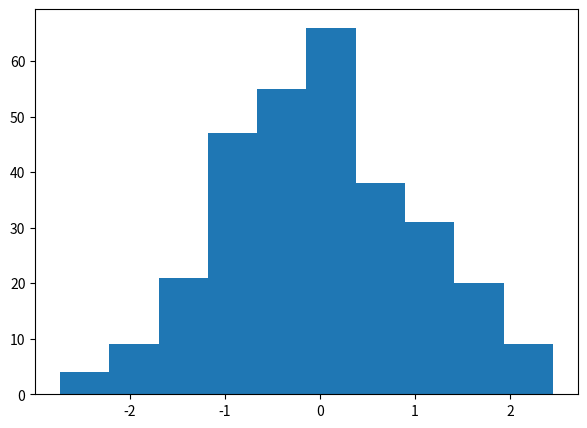

Write the Python code that produced this figure. (Note: this script raises an exception after producing the figure.)
import matplotlib.pyplot as plt
import numpy as np
import seaborn as sns
import pandas as pd
from matplotlib import colors

graph1 = np.random.randn(300, 1);
graph2 = np.random.randn(400, 1);

fig, axs = plt.subplots(1, 1, figsize = (7, 5));

axs.hist(graph1);
axs.hist();

plt.show();
